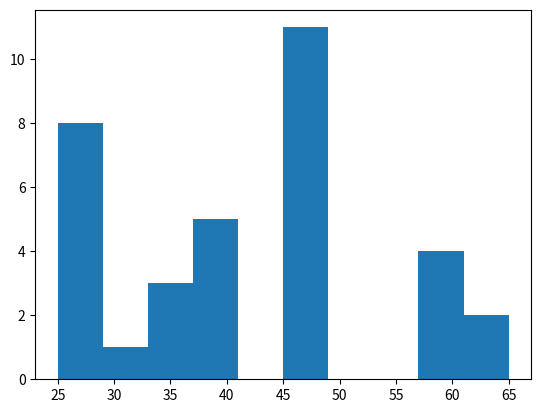
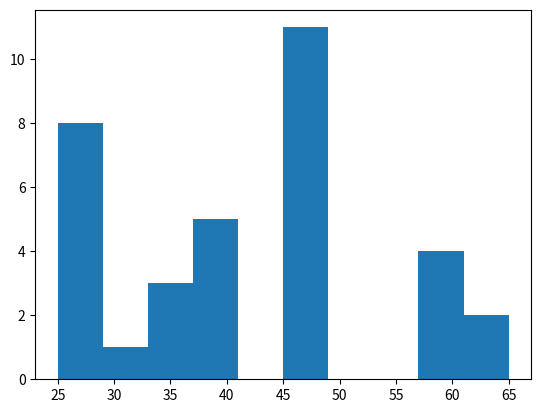

Source code (Python) for these figures, in order:
import numpy as np
import pandas as pd
import matplotlib.pyplot as plt

un_panda = [100,5, 20, 80,]
un_panda_numpy = np.array(un_panda)

ages = [25, 65, 26, 26, 46, 37, 36, 36, 28, 28, 57, 37, 48, 48, 37, 28, 60,
       25, 65, 46, 26, 46, 37, 36, 37, 29, 58, 47, 47, 48, 48, 47, 48, 60]

fig, ax = plt.subplots()
ax.hist(ages)
plt.show()

fig, ax = plt.subplots()
ax.hist(ages)
plt.show()
